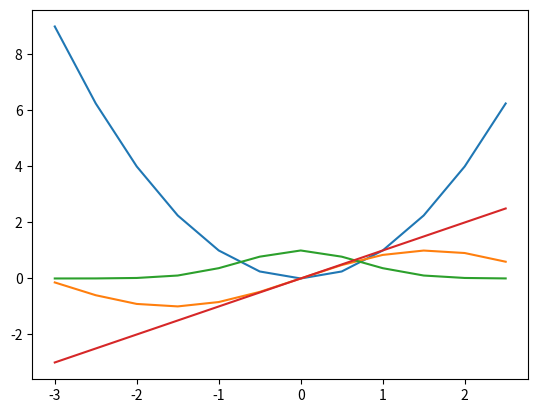

The matplotlib source for this figure:
import numpy as np
import pandas as pd
import matplotlib.pyplot as plt
x=np.arange(-3,3,0.5)
y=x**2
z=np.sin(x)
w=np.exp(-x**2)
plt.plot(x,y,x,z,x,w,x,x)
plt.show()